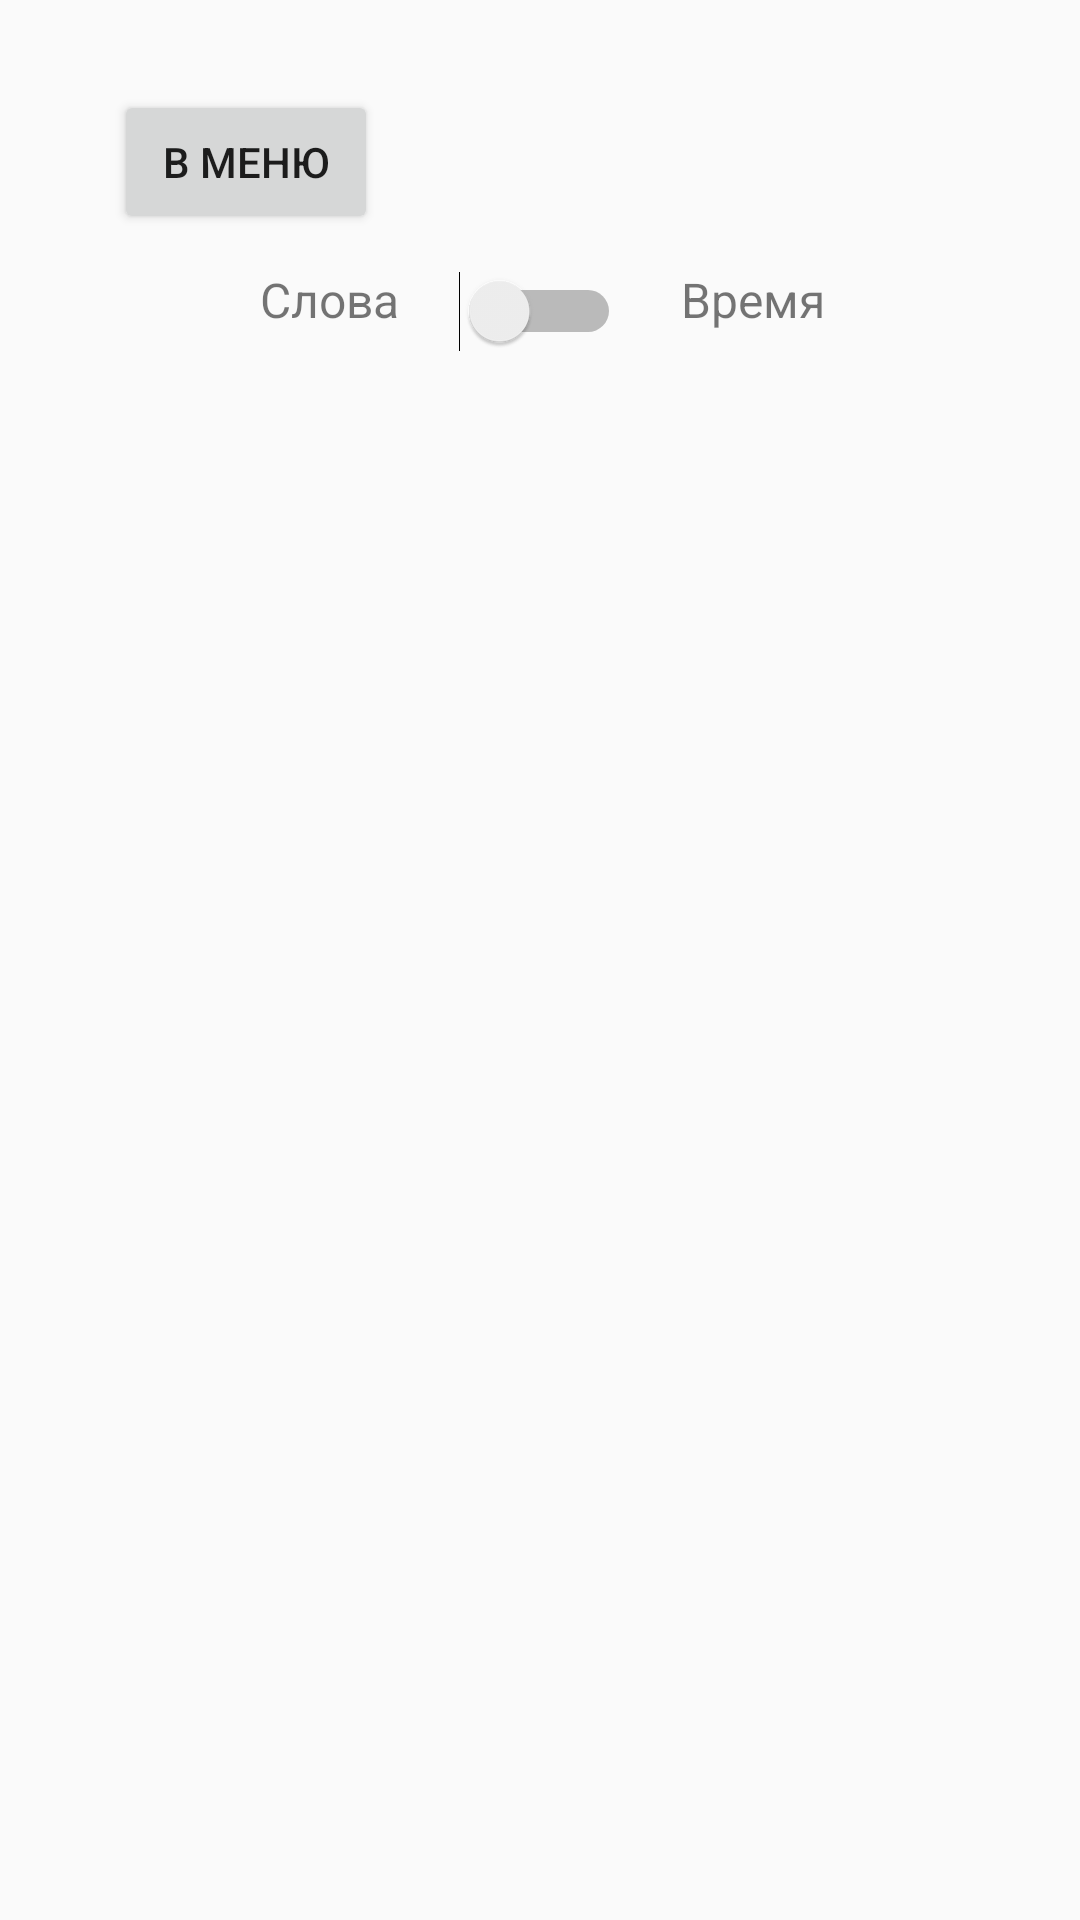

Produce the Android XML layout that renders to this screen, including the resource entries it uses.
<!-- AndroidManifest.xml: application theme Theme.Thehat -->
<!-- res/layout/results.xml -->
<?xml version="1.0" encoding="utf-8"?>
<androidx.constraintlayout.widget.ConstraintLayout xmlns:android="http://schemas.android.com/apk/res/android"
    xmlns:app="http://schemas.android.com/apk/res-auto"
    xmlns:tools="http://schemas.android.com/tools"
    android:layout_width="match_parent"
    android:layout_height="match_parent">

    <Button
        android:id="@+id/button5"
        android:layout_width="wrap_content"
        android:layout_height="wrap_content"
        android:layout_marginTop="30dp"
        android:onClick="goToGame"
        android:text="В меню"
        app:layout_constraintEnd_toEndOf="parent"
        app:layout_constraintHorizontal_bias="0.14"
        app:layout_constraintStart_toStartOf="parent"
        app:layout_constraintTop_toTopOf="parent" />

    <ScrollView
        android:id="@+id/scrollView2"
        android:layout_width="332dp"
        android:layout_height="290dp"
        app:layout_constraintBottom_toBottomOf="parent"
        app:layout_constraintEnd_toEndOf="parent"
        app:layout_constraintStart_toStartOf="parent"
        app:layout_constraintTop_toTopOf="parent"
        app:layout_constraintVertical_bias="0.39999998">

        <HorizontalScrollView
            android:layout_width="match_parent"
            android:layout_height="wrap_content">

            <TableLayout
                android:id="@+id/results_all"
                android:layout_width="wrap_content"
                android:layout_height="match_parent"
                android:layout_marginTop="132dp"
                android:shrinkColumns="*"
                android:stretchColumns="*"></TableLayout>
        </HorizontalScrollView>
    </ScrollView>

    <Switch
        android:id="@+id/history_mode"
        android:layout_width="wrap_content"
        android:layout_height="wrap_content"
        android:onClick="checkRes"
        app:layout_constraintBottom_toTopOf="@+id/scrollView2"
        app:layout_constraintEnd_toEndOf="parent"
        app:layout_constraintStart_toStartOf="parent"
        app:layout_constraintTop_toTopOf="parent"
        app:layout_constraintVertical_bias="0.8" />

    <TextView
        android:id="@+id/textView2"
        android:layout_width="wrap_content"
        android:layout_height="30dp"
        android:layout_marginEnd="20dp"
        android:text="Слова"
        android:textSize="16sp"
        app:layout_constraintBottom_toBottomOf="@+id/history_mode"
        app:layout_constraintEnd_toStartOf="@+id/history_mode"
        app:layout_constraintTop_toTopOf="@+id/history_mode" />

    <TextView
        android:id="@+id/textView3"
        android:layout_width="wrap_content"
        android:layout_height="30dp"
        android:layout_marginStart="20dp"
        android:text="Время"
        android:textSize="16sp"
        app:layout_constraintBottom_toBottomOf="@+id/history_mode"
        app:layout_constraintStart_toEndOf="@+id/history_mode"
        app:layout_constraintTop_toTopOf="@+id/history_mode" />

</androidx.constraintlayout.widget.ConstraintLayout>
<!-- resources referenced by this layout -->
<resources>
  <style name="Theme.Thehat" parent="android:Theme.Material.Light.NoActionBar" />
</resources>
